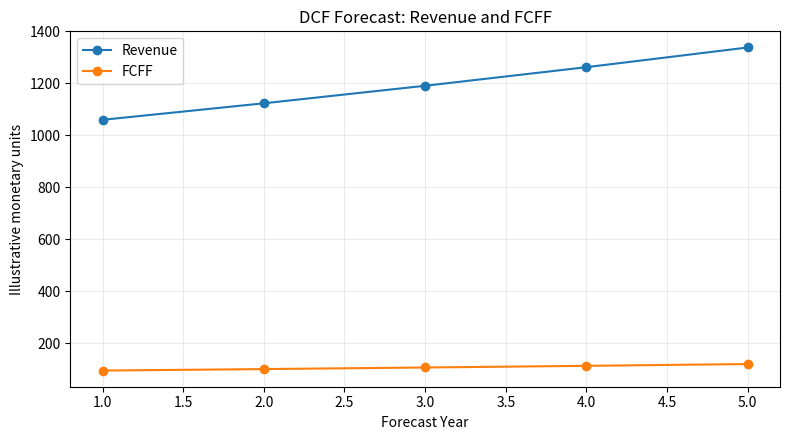
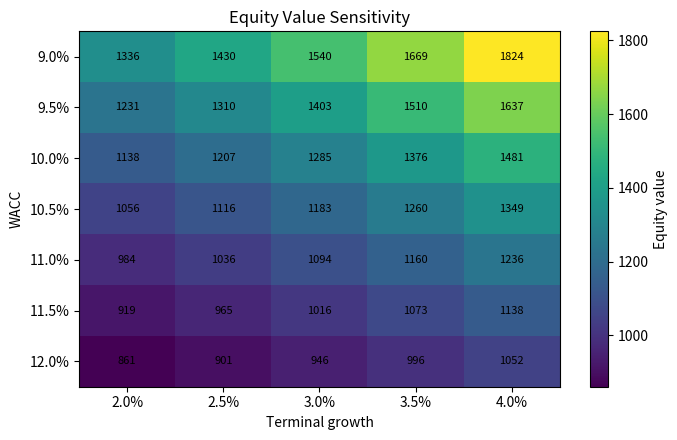

Write the Python code that produced these figures, in order.
from dataclasses import dataclass
from pathlib import Path

import matplotlib.pyplot as plt
import pandas as pd


@dataclass
class Assumptions:
    revenue_0: float = 1000.0
    revenue_growth: float = 0.06
    ebit_margin: float = 0.15
    tax_rate: float = 0.295
    da_pct_sales: float = 0.03
    capex_pct_sales: float = 0.04
    nwc_pct_sales: float = 0.10
    wacc: float = 0.105
    terminal_growth: float = 0.03
    net_debt: float = 220.0
    forecast_years: int = 5


def build_forecast(a: Assumptions) -> pd.DataFrame:
    rows = []
    revenue_prev = a.revenue_0
    nwc_prev = revenue_prev * a.nwc_pct_sales

    for year in range(1, a.forecast_years + 1):
        revenue = revenue_prev * (1 + a.revenue_growth)
        ebit = revenue * a.ebit_margin
        taxes = ebit * a.tax_rate
        nopat = ebit - taxes
        da = revenue * a.da_pct_sales
        ebitda = ebit + da
        capex = revenue * a.capex_pct_sales
        nwc = revenue * a.nwc_pct_sales
        delta_nwc = nwc - nwc_prev
        fcff = nopat + da - capex - delta_nwc
        discount_factor = 1 / ((1 + a.wacc) ** year)
        pv_fcff = fcff * discount_factor

        rows.append({
            "Year": year,
            "Revenue": revenue,
            "EBITDA": ebitda,
            "EBIT": ebit,
            "Taxes": taxes,
            "NOPAT": nopat,
            "D&A": da,
            "CAPEX": capex,
            "NWC": nwc,
            "Delta NWC": delta_nwc,
            "FCFF": fcff,
            "Discount Factor": discount_factor,
            "PV FCFF": pv_fcff,
        })
        revenue_prev = revenue
        nwc_prev = nwc

    return pd.DataFrame(rows)


def valuation(a: Assumptions, forecast: pd.DataFrame) -> dict:
    fcff_n = forecast["FCFF"].iloc[-1]
    terminal_value = fcff_n * (1 + a.terminal_growth) / (a.wacc - a.terminal_growth)
    pv_terminal = terminal_value / ((1 + a.wacc) ** a.forecast_years)
    pv_explicit = forecast["PV FCFF"].sum()
    enterprise_value = pv_explicit + pv_terminal
    equity_value = enterprise_value - a.net_debt
    return {
        "PV Explicit FCFF": pv_explicit,
        "Terminal Value": terminal_value,
        "PV Terminal Value": pv_terminal,
        "Enterprise Value": enterprise_value,
        "Net Debt": a.net_debt,
        "Equity Value": equity_value,
    }


def sensitivity_matrix(a: Assumptions, forecast: pd.DataFrame) -> pd.DataFrame:
    wacc_values = [0.090, 0.095, 0.100, 0.105, 0.110, 0.115, 0.120]
    growth_values = [0.020, 0.025, 0.030, 0.035, 0.040]
    matrix = pd.DataFrame(
        index=[f"{w:.1%}" for w in wacc_values],
        columns=[f"{g:.1%}" for g in growth_values],
        dtype=float,
    )

    for wacc in wacc_values:
        for growth in growth_values:
            pv_explicit = sum(
                row["FCFF"] / ((1 + wacc) ** int(row["Year"]))
                for _, row in forecast.iterrows()
            )
            terminal_value = forecast["FCFF"].iloc[-1] * (1 + growth) / (wacc - growth)
            pv_terminal = terminal_value / ((1 + wacc) ** a.forecast_years)
            matrix.loc[f"{wacc:.1%}", f"{growth:.1%}"] = pv_explicit + pv_terminal - a.net_debt
    return matrix


def save_outputs(forecast: pd.DataFrame, sensitivity: pd.DataFrame, output_dir: Path) -> None:
    output_dir.mkdir(parents=True, exist_ok=True)
    forecast.to_csv(output_dir / "dcf_forecast.csv", index=False)
    sensitivity.to_csv(output_dir / "dcf_sensitivity.csv")

    plt.figure(figsize=(8, 4.5))
    plt.plot(forecast["Year"], forecast["Revenue"], marker="o", label="Revenue")
    plt.plot(forecast["Year"], forecast["FCFF"], marker="o", label="FCFF")
    plt.title("DCF Forecast: Revenue and FCFF")
    plt.xlabel("Forecast Year")
    plt.ylabel("Illustrative monetary units")
    plt.legend()
    plt.grid(alpha=0.25)
    plt.tight_layout()
    plt.savefig(output_dir / "dcf_forecast.png", dpi=160)
    plt.close()

    plt.figure(figsize=(7, 4.5))
    image = plt.imshow(sensitivity.values.astype(float), aspect="auto")
    plt.xticks(range(len(sensitivity.columns)), sensitivity.columns)
    plt.yticks(range(len(sensitivity.index)), sensitivity.index)
    plt.xlabel("Terminal growth")
    plt.ylabel("WACC")
    plt.title("Equity Value Sensitivity")
    for i in range(sensitivity.shape[0]):
        for j in range(sensitivity.shape[1]):
            plt.text(j, i, f"{sensitivity.iloc[i, j]:.0f}", ha="center", va="center", fontsize=8)
    plt.colorbar(image, label="Equity value")
    plt.tight_layout()
    plt.savefig(output_dir / "dcf_sensitivity.png", dpi=160)
    plt.close()


if __name__ == "__main__":
    assumptions = Assumptions()
    forecast = build_forecast(assumptions)
    values = valuation(assumptions, forecast)
    sensitivity = sensitivity_matrix(assumptions, forecast)

    print("\nProjected financial model")
    print(forecast.round(2).to_string(index=False))

    print("\nValuation summary")
    for key, value in values.items():
        print(f"{key}: {value:,.2f}")

    print("\nEquity value sensitivity")
    print(sensitivity.round(2))

    save_outputs(forecast, sensitivity, Path("outputs"))
